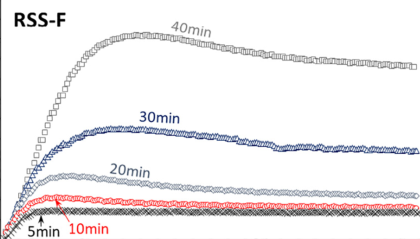

Values plotted in this chart, from the file beside it:
x, y, pixel_x, pixel_y, gap_before
0, 0, 707, 669, 0
2, 0.48, 721, 650, 0
4, 1.04, 735, 628, 0
6, 1.55, 749, 607, 0
8, 1.98, 763, 590, 0
11, 2.38, 784, 574, 0
14, 2.66, 805, 563, 0
18, 2.78, 833, 558, 0
22, 2.74, 861, 560, 0
30, 2.58, 917, 566, 0
39, 2.28, 980, 578, 0
41, 2.36, 994, 575, 0
50, 2.29, 1057, 578, 0
60, 2.21, 1127, 581, 0
